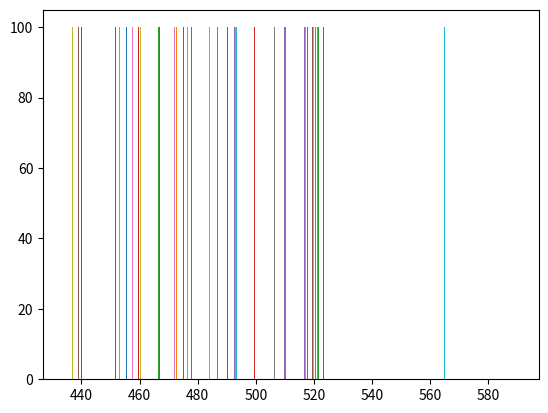

Write the Python code that produced this figure.
import matplotlib.pyplot as plt
import numpy as np

rng = np.random.default_rng()
b = np.linspace(1, 10, 10)


def generate(N, a, b):
    return rng.uniform(low=a, high=b, size=N)


def summarize(N, M):
    result = np.zeros((N, M))
    for i in range(N):
        result += generate(M, 0, 10)
    return result


def histogram(f):
    plt.hist(f)
    plt.show()


def function(M, K):
    a = np.zeros((M, K))
    for i in range(M):
        a[i - 1] = generate(M, 0, 10)
    return a


def multihist(ff):
    a = []
    for i in range(len(ff)):
        a.append(ff[:, i - 1])
    plt.subplot()
    for f in a:
        histogram(f)
    plt.show()


y = summarize(100, 100)
x = histogram(y)
print(x)
